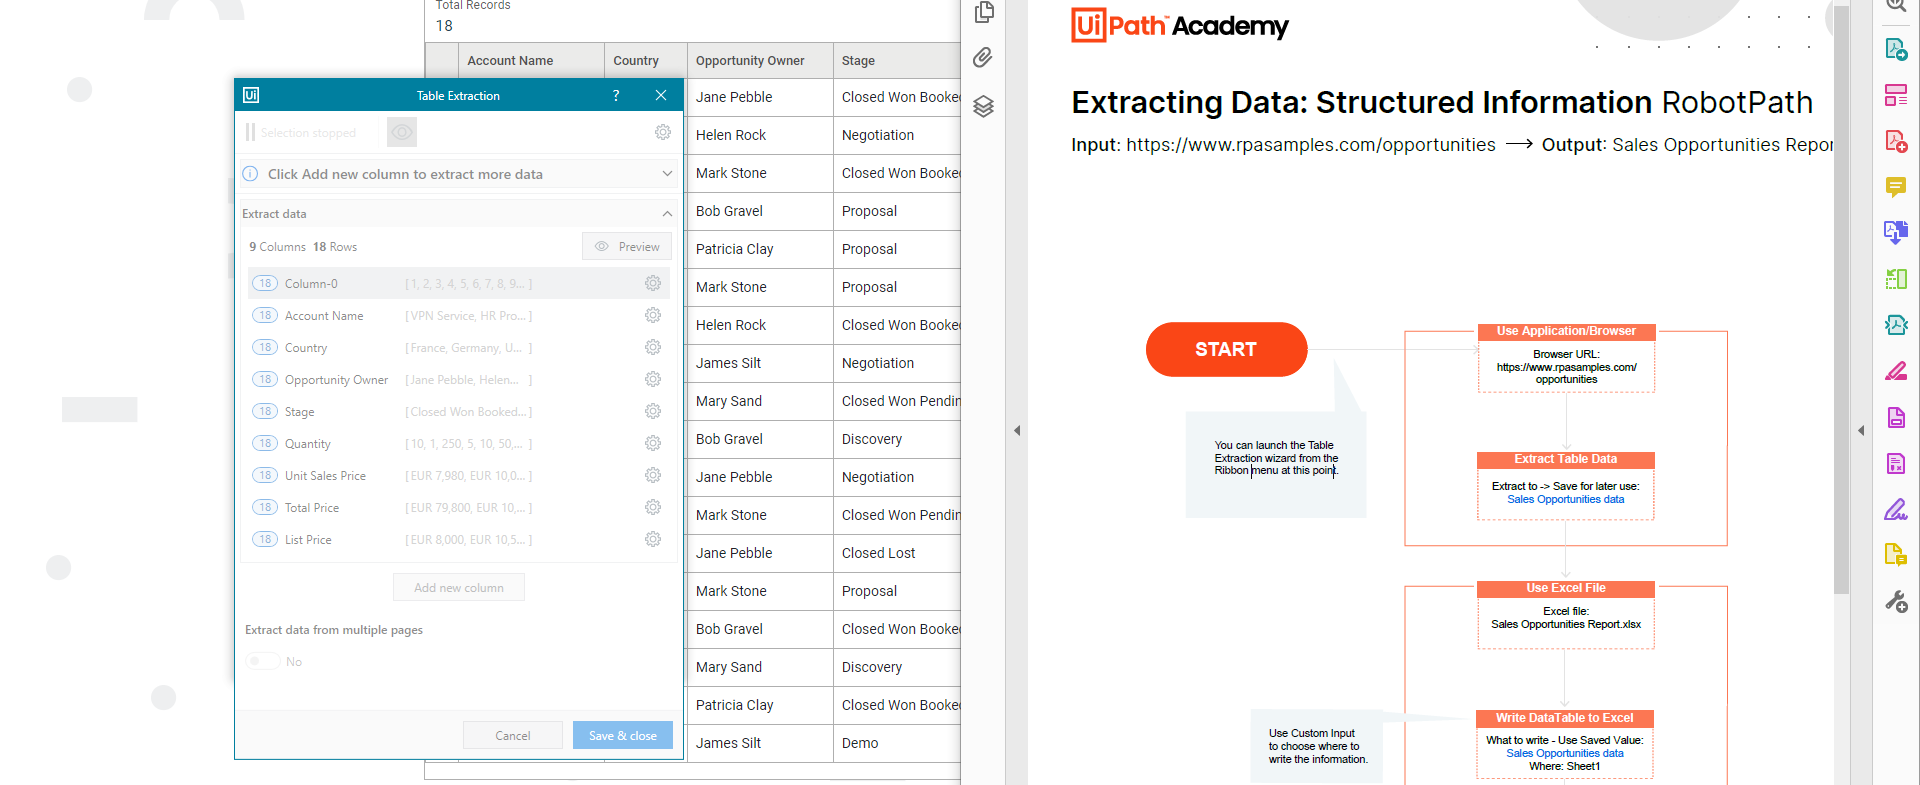
Workflow: Main

Step 1: get-text from the table in window 'Sales Opportunities' (chrome.exe)
